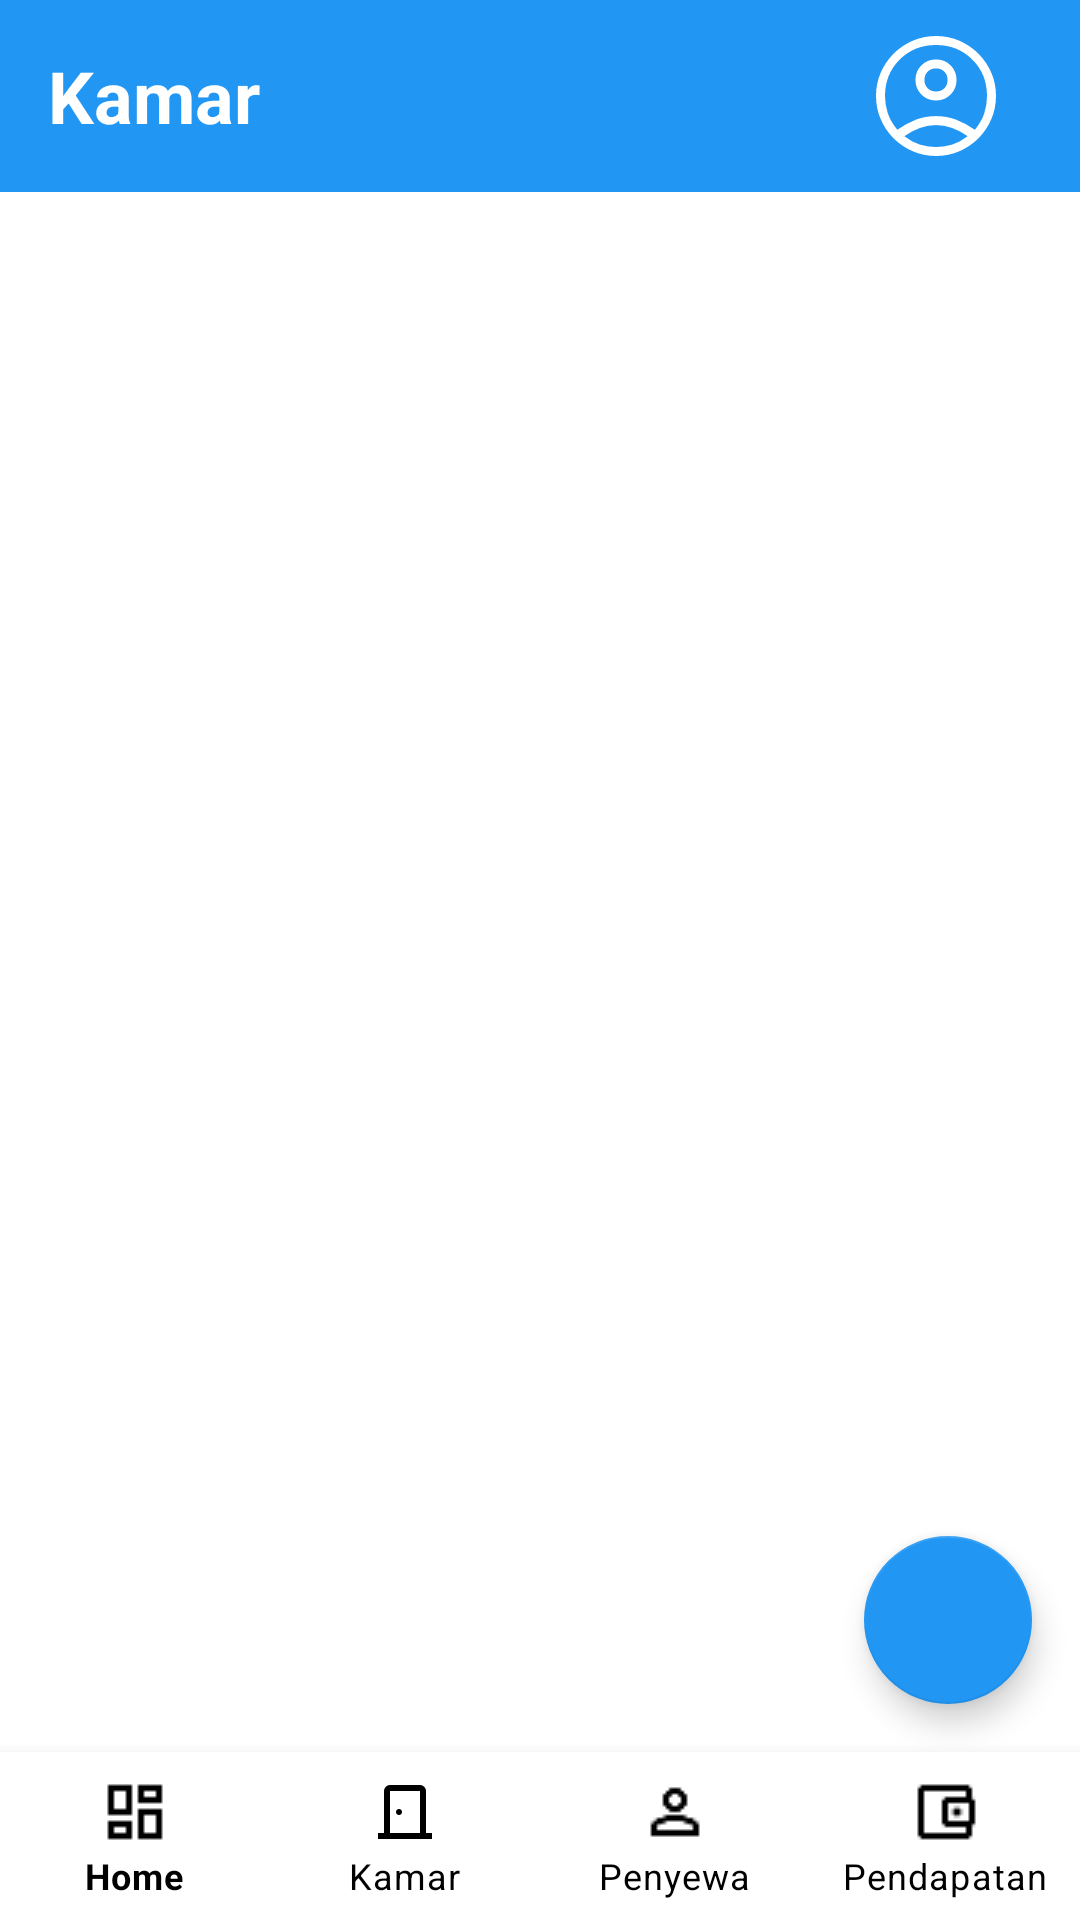

Layout XML and referenced resources for this Android screen:
<!-- AndroidManifest.xml: application theme Theme.RopiKos -->
<!-- res/layout/activity_list_kamar.xml -->
<?xml version="1.0" encoding="utf-8"?>
<RelativeLayout xmlns:android="http://schemas.android.com/apk/res/android"
    xmlns:app="http://schemas.android.com/apk/res-auto"
    android:layout_width="match_parent"
    android:layout_height="match_parent"
    android:background="@color/background_color">

    
    <LinearLayout
        android:id="@+id/header_kamar"
        android:layout_width="match_parent"
        android:layout_height="64dp"
        android:background="@color/primary_color"
        android:gravity="center_vertical"
        android:orientation="horizontal"
        android:paddingStart="16dp"
        android:paddingEnd="16dp">

        
        <TextView
            android:id="@+id/tv_kamar_title"
            android:layout_width="0dp"
            android:layout_height="wrap_content"
            android:layout_weight="1"
            android:text="@string/tab_kamar"
            android:textColor="@android:color/white"
            android:textSize="24sp"
            android:textStyle="bold" />

        
        <ImageButton
            android:id="@+id/btn_profile"
            android:layout_width="wrap_content"
            android:layout_height="wrap_content"
            android:background="?attr/selectableItemBackgroundBorderless"
            android:padding="8dp"
            android:src="@drawable/ic_profile"
            app:tint="@android:color/white"
            android:contentDescription="Profile" />
    </LinearLayout>

    <androidx.core.widget.NestedScrollView
        android:layout_width="match_parent"
        android:layout_height="wrap_content"
        android:layout_above="@+id/bottom_navigation"
        android:layout_below="@id/header_kamar"
        android:fillViewport="true">

        <LinearLayout
            android:layout_width="match_parent"
            android:layout_height="wrap_content"
            android:orientation="vertical"
            android:padding="16dp">

            <androidx.recyclerview.widget.RecyclerView
                android:id="@+id/rv_kamar"
                android:layout_width="match_parent"
                android:layout_height="wrap_content"
                android:nestedScrollingEnabled="false"
                app:layoutManager="androidx.recyclerview.widget.LinearLayoutManager" />

        </LinearLayout>
    </androidx.core.widget.NestedScrollView>
    
    <com.google.android.material.floatingactionbutton.FloatingActionButton
        android:id="@+id/fab_add_room"
        android:layout_width="wrap_content"
        android:layout_height="wrap_content"
        android:layout_above="@id/bottom_navigation"
        android:layout_alignParentEnd="true"
        android:layout_marginEnd="16dp"
        android:layout_marginBottom="16dp"
        android:src="@drawable/ic_add"
        android:contentDescription="add_room_button"
        app:backgroundTint="@color/primary_color"
        app:tint="@android:color/white" />

    
    <com.google.android.material.bottomnavigation.BottomNavigationView
        android:id="@+id/bottom_navigation"
        android:layout_width="match_parent"
        android:layout_height="wrap_content"
        android:layout_alignParentBottom="true"
        style="@style/BottomNavigationView"
        android:background="@android:color/white"
        app:menu="@menu/bottom_nav_menu"
        app:labelVisibilityMode="labeled"
        app:itemIconSize="24dp"
        app:itemIconTint="@android:color/black"
        app:itemTextColor="@android:color/black" />
</RelativeLayout>
<!-- resources referenced by this layout -->
<resources>
  <color name="background_color">#FFFFFF</color>
  <color name="primary_color">#2196F3</color>
  <!-- drawable ic_profile (drawable) -->
  <vector xmlns:android="http://schemas.android.com/apk/res/android"
      android:width="48dp"
      android:height="48dp"
      android:viewportWidth="960"
      android:viewportHeight="960">
    <path
        android:pathData="M222,705q63,-44 125,-67.5T480,614q71,0 133.5,23.5T739,705q44,-54 62.5,-109T820,480q0,-145 -97.5,-242.5T480,140q-145,0 -242.5,97.5T140,480q0,61 19,116t63,109ZM479.81,510q-57.81,0 -97.31,-39.69 -39.5,-39.68 -39.5,-97.5 0,-57.81 39.69,-97.31 39.68,-39.5 97.5,-39.5 57.81,0 97.31,39.69 39.5,39.68 39.5,97.5 0,57.81 -39.69,97.31 -39.68,39.5 -97.5,39.5ZM480.47,880Q398,880 325,848.5t-127.5,-86q-54.5,-54.5 -86,-127.27Q80,562.47 80,479.73 80,397 111.5,324.5q31.5,-72.5 86,-127t127.27,-86q72.76,-31.5 155.5,-31.5 82.73,0 155.23,31.5 72.5,31.5 127,86t86,127.03q31.5,72.53 31.5,155T848.5,635q-31.5,73 -86,127.5t-127.03,86Q562.94,880 480.47,880ZM480,820q55,0 107.5,-16T691,748q-51,-36 -104,-55t-107,-19q-54,0 -107,19t-104,55q51,40 103.5,56T480,820ZM480,450q34,0 55.5,-21.5T557,373q0,-34 -21.5,-55.5T480,296q-34,0 -55.5,21.5T403,373q0,34 21.5,55.5T480,450ZM480,373ZM480,747Z"
        android:fillColor="#000000"/>
  </vector>
  <string name="tab_kamar">Kamar</string>
  <style name="BottomNavigationView">
          <item name="android:layout_width">match_parent</item>
          <item name="android:layout_height">wrap_content</item>
          <item name="android:background">@color/primary_color</item>
      </style>
  <style name="Theme.RopiKos" parent="Theme.MaterialComponents.Light.NoActionBar">
          <item name="android:statusBarColor">@color/secondary_color</item>
          <item name="android:windowBackground">@color/nav_item_color</item>
  
          <item name="android:fitsSystemWindows">true</item>
      </style>
  <color name="secondary_color">#ffc107</color>
  <color name="nav_item_color">#FFFFFF</color>
</resources>
